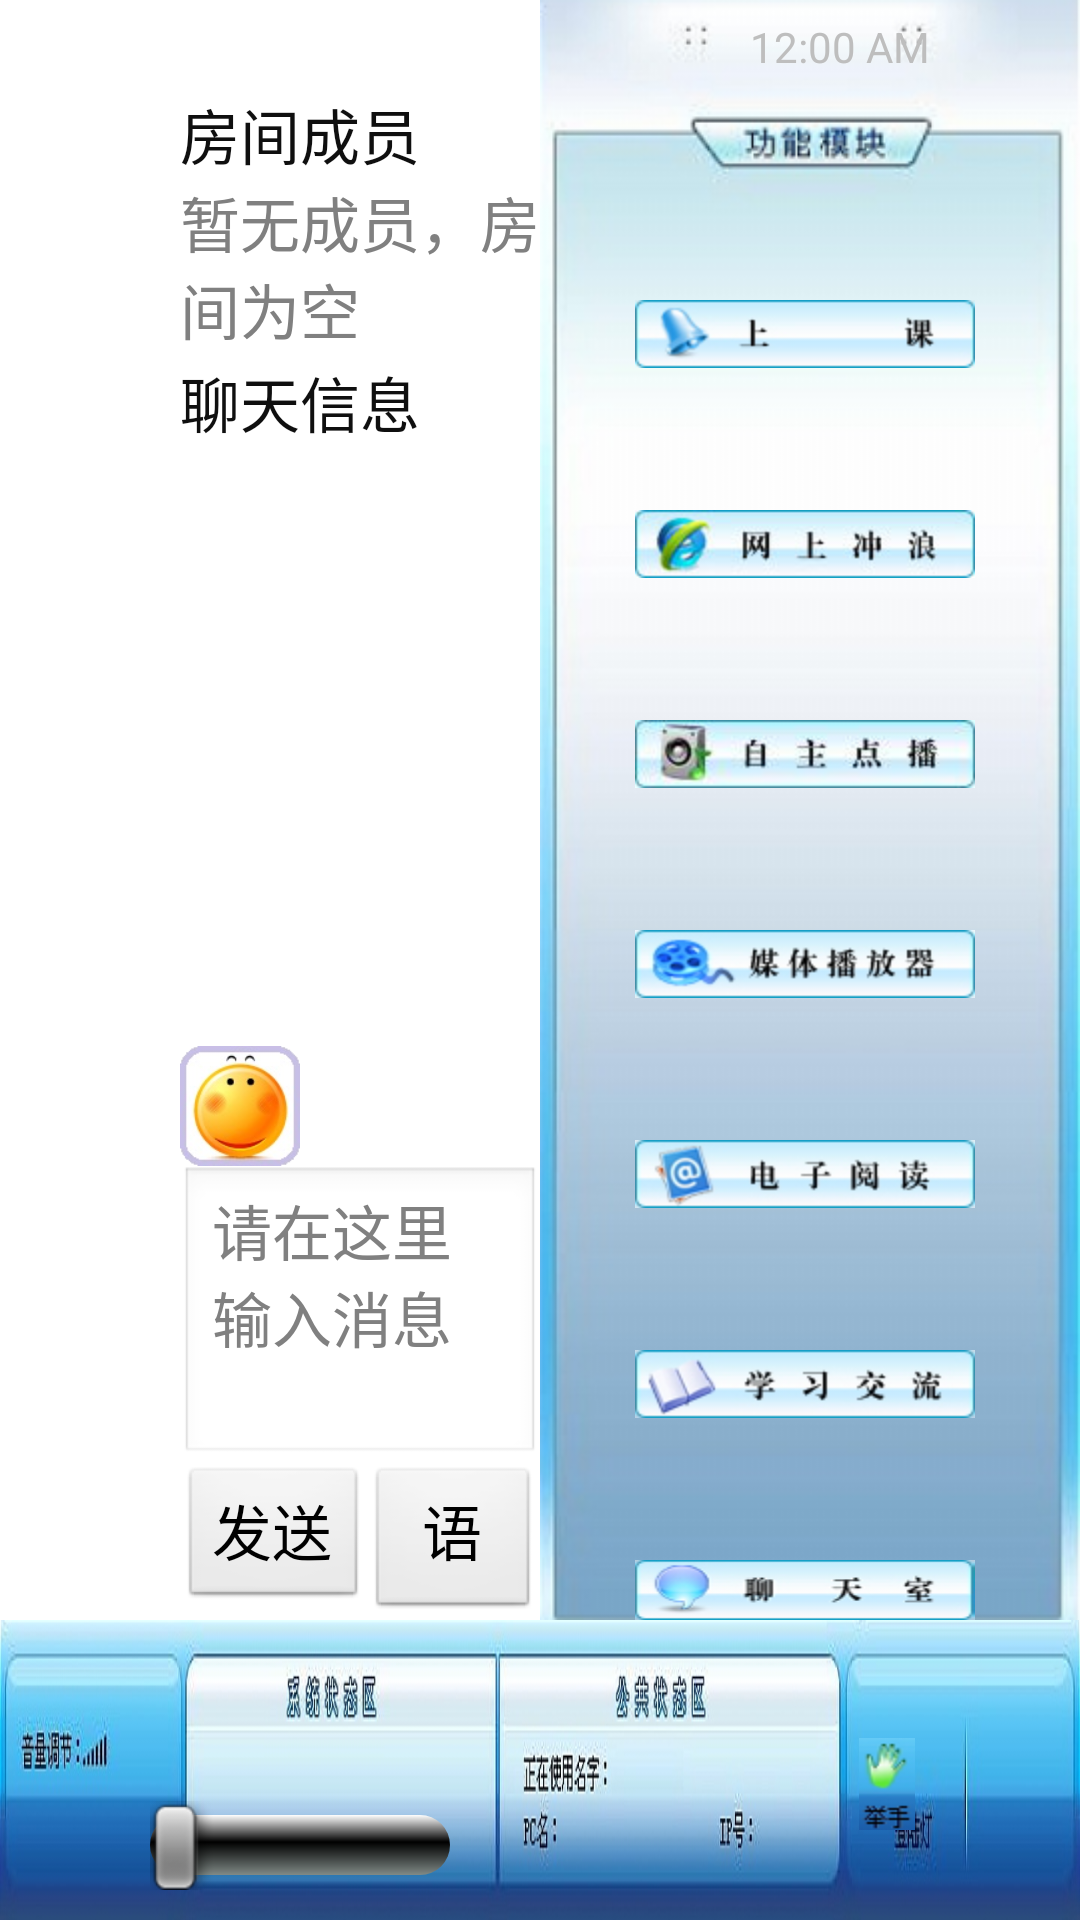

Reconstruct the res/layout file that produces this screen, plus the resources it refers to.
<!-- AndroidManifest.xml: activity theme android:Theme.NoTitleBar.Fullscreen -->
<!-- res/layout/chatroom.xml -->
<?xml version="1.0" encoding="utf-8"?>
<RelativeLayout
  xmlns:android="http://schemas.android.com/apk/res/android"
  android:orientation="vertical"
  android:layout_width="match_parent"
  android:layout_height="match_parent">
   	
   	<include layout="@layout/background_top"/>       
    <include layout="@layout/chatroom_background"/>       
    <include layout="@layout/background_right"/>   
    <include layout="@layout/background_bottom"/>
   
 
    		     
</RelativeLayout>
<!-- res/layout/background_top.xml (included above) -->
<?xml version="1.0" encoding="utf-8"?>

<RelativeLayout xmlns:android="http://schemas.android.com/apk/res/android"
    android:layout_width="match_parent"
    android:layout_height="wrap_content"
    android:layout_alignParentTop="true"    
    android:background="@drawable/top"
    android:id="@+id/background_top"
    android:orientation="vertical" >
</RelativeLayout>
<!-- res/layout/chatroom_background.xml (included above) -->
<?xml version="1.0" encoding="utf-8"?>
<RelativeLayout
  xmlns:android="http://schemas.android.com/apk/res/android"
  android:orientation="vertical"
  android:layout_width="wrap_content"
  android:layout_height="590dip"
  android:layout_below="@+id/background_top_layout"
  android:layout_above="@id/background_bottom_layout"
  android:layout_toLeftOf="@id/background_right_layout"
  android:layout_alignParentLeft="true" 
  android:background="#FFFFFFFF">
  <GridView
    android:layout_alignParentLeft="true"
    android:layout_alignParentTop="true"
  	android:layout_width="60dip"
  	android:layout_height="550dip"
  	android:verticalSpacing="0dp"
  	android:scrollbarStyle="outsideOverlay"
  	android:scrollbarAlwaysDrawVerticalTrack="true"	
  	android:fadeScrollbars="false"
    android:id="@+id/RoomListView"/>
    
   <Button android:id="@+id/quitBT"
	android:layout_width="wrap_content"
	android:layout_height="wrap_content"
	android:layout_below="@id/RoomListView"
	android:text="退出房间"/>
	
  <RelativeLayout  android:orientation="vertical"
 	android:layout_width="wrap_content"
  	android:layout_height="wrap_content"
  	android:layout_toRightOf="@id/RoomListView"
  	android:background="#FFFFFFFF">
  	
  	 <TextView
		android:layout_width="wrap_content"
		android:layout_height="wrap_content"
		android:id="@+id/tvRoomman"
		android:layout_alignParentLeft="true"
    	android:layout_alignParentTop="true"
    	android:layout_marginTop="30dip"
		android:textSize="20sp"
		android:textColor="#f0000000"
		android:text="房间成员" />
  	
  	<TextView android:id="@+id/tvInfo"
		android:layout_width="fill_parent"
		android:layout_height="60sp"
		android:layout_below="@id/tvRoomman"
		android:textSize="20sp"
		android:textColor="#f0000000"
		android:hint="暂无成员，房间为空"
		android:background="@drawable/bg"/>
		
	 <TextView android:id="@+id/tvInfo1"
		android:layout_width="wrap_content"
		android:layout_height="wrap_content"
		android:layout_below="@id/tvInfo"
		android:textSize="20sp"
		android:textColor="#f0000000"
		android:text="聊天信息" />
 	<ScrollView android:id="@+id/SV"
 		 android:layout_width="fill_parent"
         android:layout_height="200sp"
         android:layout_below="@id/tvInfo1"
         android:scrollbars="vertical"
         android:fadingEdge="none"
         android:background="@drawable/bg"
         android:fadeScrollbars="false"
 		>
 	<TextView android:id="@+id/ChatWindow"
              android:layout_width="fill_parent"
              android:layout_height="fill_parent"
              android:textSize="20sp"
              android:textColor="#f0000000"
 	 	      />
 </ScrollView>
 
 	  <Button android:id="@+id/embt"
  			  android:background="@drawable/face"
  			  android:layout_below="@id/SV"
  			  android:layout_width="40dip"
  			  android:layout_height="40dip"/>
  			  
 	  <EditText android:id="@+id/ChatInput"
              android:layout_width="fill_parent"
              android:layout_height="100sp"
              android:layout_below="@id/embt"
              android:gravity = "top"
              android:textSize="20sp"
              android:textColor="#f0000000"
              android:hint="请在这里输入消息" />
 
	<RelativeLayout  android:orientation="horizontal"
 		android:layout_width="wrap_content"
  		android:layout_height="wrap_content"
  		android:layout_below="@id/ChatInput">
 		<Button android:id="@+id/sendbt"
 		    	android:layout_alignParentLeft="true"
	 		 	android:text="发送"
	 		  	android:textSize="20sp"
			 	android:layout_width="wrap_content"
         		android:layout_height="wrap_content"/>
  
  		<Button android:id="@+id/BtvoiceOpen"
	 		 	android:text="语音开"
	 		  	android:textSize="20sp"
			 	android:layout_width="wrap_content"
         		android:layout_height="wrap_content"
         		android:layout_toRightOf="@id/sendbt"/>
  
  		<Button android:id="@+id/BtvoiceCls"
	 		 	android:text="语音关"
	 		  	android:textSize="20sp"
			 	android:layout_width="wrap_content"
         		android:layout_height="wrap_content"
         		android:layout_toRightOf="@id/BtvoiceOpen"/>
        </RelativeLayout>
   </RelativeLayout>
</RelativeLayout>
<!-- res/layout/background_right.xml (included above) -->
<?xml version="1.0" encoding="utf-8"?>

<RelativeLayout xmlns:android="http://schemas.android.com/apk/res/android"
    android:layout_width="180dip"
    android:layout_height="590dip"
    android:layout_alignParentRight="true"
    android:id="@+id/background_right_layout"
    android:layout_below="@+id/background_top_layout"
    android:layout_above="@id/background_bottom_layout"
    android:background="@drawable/right"
    android:orientation="vertical" >
	<ImageButton
        android:id="@+id/classing"
        android:layout_width="wrap_content"
        android:layout_height="wrap_content"
        android:layout_alignParentRight="true"
        android:layout_marginRight="35dip"
        android:layout_marginTop="100dip"
        android:background="@drawable/classing_style" />
    <ImageButton
        android:id="@+id/interneting"
        android:layout_width="wrap_content"
        android:layout_height="wrap_content"
        android:layout_alignParentRight="true"
        android:layout_marginRight="35dip"
        android:layout_marginTop="170dip"
        android:background="@drawable/interneting_style" />
    
    <ImageButton
        android:id="@+id/voding"
        android:layout_width="wrap_content"
        android:layout_height="wrap_content"
        android:layout_alignParentRight="true"
        android:layout_marginRight="35dip"
        android:layout_marginTop="240dip"
        android:background="@drawable/voding_style" />
    
    <ImageButton
        android:id="@+id/playing"
        android:layout_width="wrap_content"
        android:layout_height="wrap_content"
        android:layout_alignParentRight="true"
        android:layout_marginRight="35dip"
        android:layout_marginTop="310dip"
        android:background="@drawable/playing_style" />
    
    <ImageButton
        android:id="@+id/reading"
        android:layout_width="wrap_content"
        android:layout_height="wrap_content"
        android:layout_alignParentRight="true"
        android:layout_marginRight="35dip"
        android:layout_marginTop="380dip"
        android:background="@drawable/reading_style" />
    
    <ImageButton
        android:id="@+id/chating"
        android:layout_width="wrap_content"
        android:layout_height="wrap_content"
        android:layout_alignParentRight="true"
        android:layout_marginRight="35dip"
        android:layout_marginTop="450dip"
        android:background="@drawable/chating_style" />
    
    <ImageButton
        android:id="@+id/chating1"
        android:layout_width="wrap_content"
        android:layout_height="wrap_content"
        android:layout_alignParentRight="true"
        android:layout_marginRight="35dip"
        android:layout_marginTop="520dip"
        android:background="@drawable/chatroom_style" />
    
    
    <DigitalClock
        android:id="@+id/digitalClock1"
        android:layout_width="wrap_content"
        android:layout_height="wrap_content"
        android:layout_alignParentRight="true"
        android:layout_alignParentTop="true"
        android:layout_marginTop="6dip"
        android:layout_marginRight="50dip"
        android:text="DigitalClock" />
    

</RelativeLayout>
<!-- res/layout/background_bottom.xml (included above) -->
<?xml version="1.0" encoding="utf-8"?>

<RelativeLayout xmlns:android="http://schemas.android.com/apk/res/android"
    android:layout_width="match_parent"
    android:layout_height="100dip"
    android:layout_alignParentBottom="true"
    android:id="@+id/background_bottom_layout"  
    android:background="@drawable/bottom"
    android:orientation="vertical" >
	
	    <SeekBar
        android:id="@+id/seekBar1"
        android:progressDrawable="@drawable/seekbar_style"
        android:layout_width="100dip"
        android:indeterminate="false"
        android:layout_height="wrap_content"
        android:layout_alignParentLeft="true"
        android:layout_alignParentBottom="true"
        android:layout_marginLeft="50dip"
        android:layout_marginBottom="10dip"/>
	
	<TextView
        android:id="@+id/systemstate"
        android:layout_width="wrap_content"
        android:layout_height="wrap_content"
        android:layout_alignParentLeft="true"
        android:layout_alignParentBottom="true"
        android:layout_marginLeft="370dip"
        android:layout_marginBottom="35dip"
        android:textSize="20sp"
        android:textColor="#00ff00"
        android:text="STATE" />
    
    <TextView
        android:id="@+id/name"
        android:layout_width="wrap_content"
        android:layout_height="wrap_content"
        android:layout_alignParentLeft="true"
        android:layout_alignParentBottom="true"
        android:layout_marginLeft="730dip"
        android:layout_marginBottom="40dip"
        android:textSize="15sp"
        android:textColor="#00ff00"
        android:text="NAME" />
    
    <TextView
        android:id="@+id/pc"
        android:layout_width="wrap_content"
        android:layout_height="wrap_content"
        android:layout_alignParentLeft="true"
        android:layout_alignParentBottom="true"
        android:layout_marginLeft="670dip"
        android:layout_marginBottom="20dip"
        android:textSize="15sp"
        android:textColor="#00ff00"
        android:text="PC" />
    
    <TextView
        android:id="@+id/ip"
        android:layout_width="wrap_content"
        android:layout_height="wrap_content"
        android:layout_alignParentLeft="true"
        android:layout_alignParentBottom="true"
        android:layout_marginLeft="900dip"
        android:layout_marginBottom="20dip"
        android:textSize="15sp"
        android:textColor="#00ff00"
        android:text="IP" />
  
    <ImageView android:id="@+id/loginlight" 
      	android:layout_height="25px"
        android:layout_width="15px" 
  		android:layout_marginRight="190dip"
        android:layout_marginBottom="35dip"
        android:layout_alignParentBottom="true"
        android:layout_alignParentRight="true"/>

    <ImageButton
        android:id="@+id/hand"
        android:layout_width="wrap_content"
        android:layout_height="wrap_content"
		android:layout_alignParentBottom="true"
        android:layout_alignParentRight="true" 
        android:layout_marginRight="55dp"
        android:layout_marginBottom="30dp"
        android:src="@drawable/hand_on"
        android:background="#000000" />
    

</RelativeLayout>
<!-- resources referenced by this layout -->
<resources>
  <!-- drawable chating_style (drawable-ldpi) -->
  <?xml version="1.0" encoding="utf-8"?>
  
  <selector xmlns:android="http://schemas.android.com/apk/res/android" >
  
  		 <item android:state_pressed="true" 
  	 	   android:drawable="@drawable/chating2" />   
      <item android:state_focused="true"  
            android:drawable="@drawable/chating3" />   
      <item android:drawable="@drawable/chating1" />   
  </selector>
  <!-- drawable chatroom_style (drawable-ldpi) -->
  <?xml version="1.0" encoding="utf-8"?>
  
  <selector xmlns:android="http://schemas.android.com/apk/res/android" >
  
  	
   <item android:state_pressed="true" 
  	 	   android:drawable="@drawable/chatroom2" />   
      <item android:state_focused="true"  
            android:drawable="@drawable/chatroom3" />   
      <item android:drawable="@drawable/chatroom1" />   
  
  </selector>
  <!-- drawable classing_style (drawable-ldpi) -->
  <?xml version="1.0" encoding="utf-8"?>
  
  <selector xmlns:android="http://schemas.android.com/apk/res/android" >
      	
  	 <item android:state_pressed="true" 
  	 	   android:drawable="@drawable/classing2" />   
      <item android:state_focused="true"  
            android:drawable="@drawable/classing3" />   
      <item android:drawable="@drawable/classing1" />   
      
  </selector>
  <!-- drawable hand_on (drawable-ldpi) -->
  <?xml version="1.0" encoding="utf-8"?>
  
  <selector xmlns:android="http://schemas.android.com/apk/res/android" >
  
  	<item android:state_pressed="true" 
  	 	   android:drawable="@drawable/hand_pressed" />   
      <item android:state_focused="true"  
            android:drawable="@drawable/hand_over" />   
      <item android:drawable="@drawable/hand_normal" />   
  </selector>
  <!-- drawable interneting_style (drawable-ldpi) -->
  <?xml version="1.0" encoding="utf-8"?>
  
  <selector xmlns:android="http://schemas.android.com/apk/res/android" >
  
  	 <item android:state_pressed="true" 
  	 	   android:drawable="@drawable/interneting2" />   
      <item android:state_focused="true"  
            android:drawable="@drawable/interneting3" />   
      <item android:drawable="@drawable/interneting1" />   
     
  </selector>
  <!-- drawable playing_style (drawable-ldpi) -->
  <?xml version="1.0" encoding="utf-8"?>
  
  <selector xmlns:android="http://schemas.android.com/apk/res/android" >
  	
  	 <item android:state_pressed="true" 
  	 	   android:drawable="@drawable/playing2" />   
      <item android:state_focused="true"  
            android:drawable="@drawable/playing3" />   
      <item android:drawable="@drawable/playing1" />   
  	
  </selector>
  <!-- drawable reading_style (drawable-ldpi) -->
  <?xml version="1.0" encoding="utf-8"?>
  
  <selector xmlns:android="http://schemas.android.com/apk/res/android" >
  
  		 <item android:state_pressed="true" 
  	 	   android:drawable="@drawable/reading2" />   
      <item android:state_focused="true"  
            android:drawable="@drawable/reading3" />   
      <item android:drawable="@drawable/reading1" />   
      
  </selector>
  <!-- drawable voding_style (drawable-ldpi) -->
  <?xml version="1.0" encoding="utf-8"?>
  
  <selector xmlns:android="http://schemas.android.com/apk/res/android" >
  
  		 <item android:state_pressed="true" 
  	 	   android:drawable="@drawable/voding2" />   
      <item android:state_focused="true"  
            android:drawable="@drawable/voding3" />   
      <item android:drawable="@drawable/voding1" />   
  
  </selector>
</resources>
